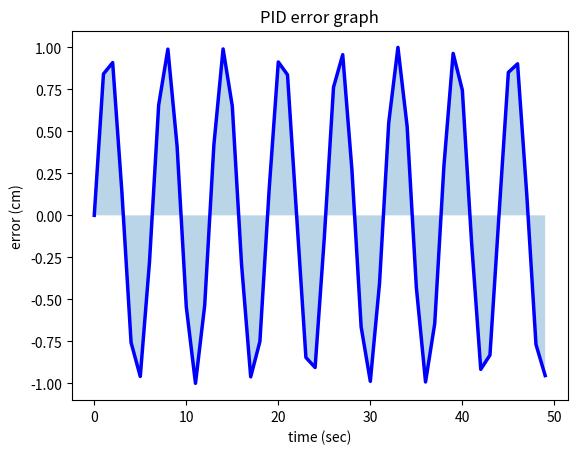

Python code for this plot:
import numpy as np
import matplotlib.pyplot as plt

x=np.arange(0,50)
y=np.sin(x)

fig, ax =plt.subplots()

ax.plot(x,y,linewidth=2.5,color="blue")
ax.fill_between(x,y,alpha=0.3)
ax.set_title('PID error graph')
ax.set_xlabel('time (sec)')
ax.set_ylabel('error (cm)')
plt.show()
